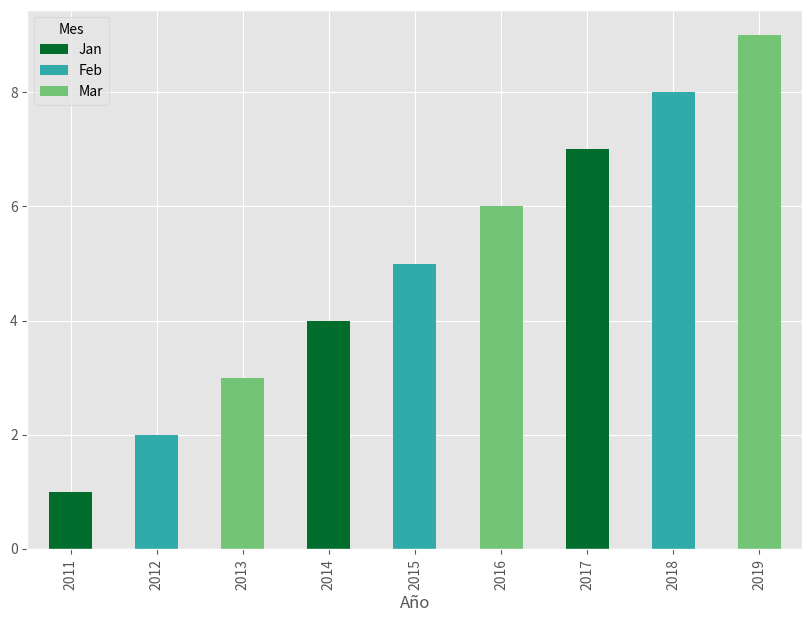

This figure's Python source:
import pandas as pd
import numpy as np
import matplotlib.pyplot as plt
import matplotlib

#estilo de la grafica q se usara
matplotlib.style.use('ggplot')

#colores de las columnas que se usan
colors = ["#006D2C", "#31AAAA", "#74C476"]
#diccionario de datos necesarios para la grafica
data = {'Año':[2011, 2012, 2013, 2014, 2015, 2016, 2017, 2018, 2019],
        'Mes':['Jan', 'Feb', 'Mar', 'Jan', 'Feb', 'Mar', 'Jan', 'Feb', 'Mar'],
        'Valor':[1, 2, 3, 4, 5, 6, 7, 8, 9]}

#insertamos los datos
pivot_df = pd.DataFrame(data)
#decimos la distribucion de columnas y filas
pivot_df = pd.pivot(pivot_df,index='Año', columns='Mes', values='Valor');

#indicamos que datos queremos mostrar y el tamaño colores.. de las columnas
pivot_df.loc[:,['Jan', 'Feb', 'Mar']].plot.bar(stacked=True, color=colors, figsize=(10,7));